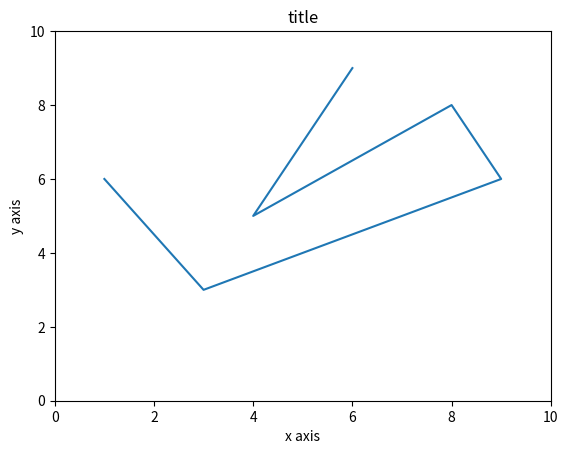

Python code for this plot:
# Set data after initial plot command

from matplotlib import pyplot

my_fig = pyplot.figure(1)
my_ax = my_fig.add_subplot(1, 1, 1)   # axes

[g1] = my_ax.plot([], [])   # Create empty graph

x = [1, 3, 9, 8, 4, 6]
y = [6, 3, 6, 8, 5, 9]

my_ax.set_xlim(0, 10)
my_ax.set_ylim(0, 10)

g1.set_xdata( x )
g1.set_ydata( y )

my_ax.set_xlabel('x axis')
my_ax.set_ylabel('y axis')
my_ax.set_title('title')

pyplot.show()

